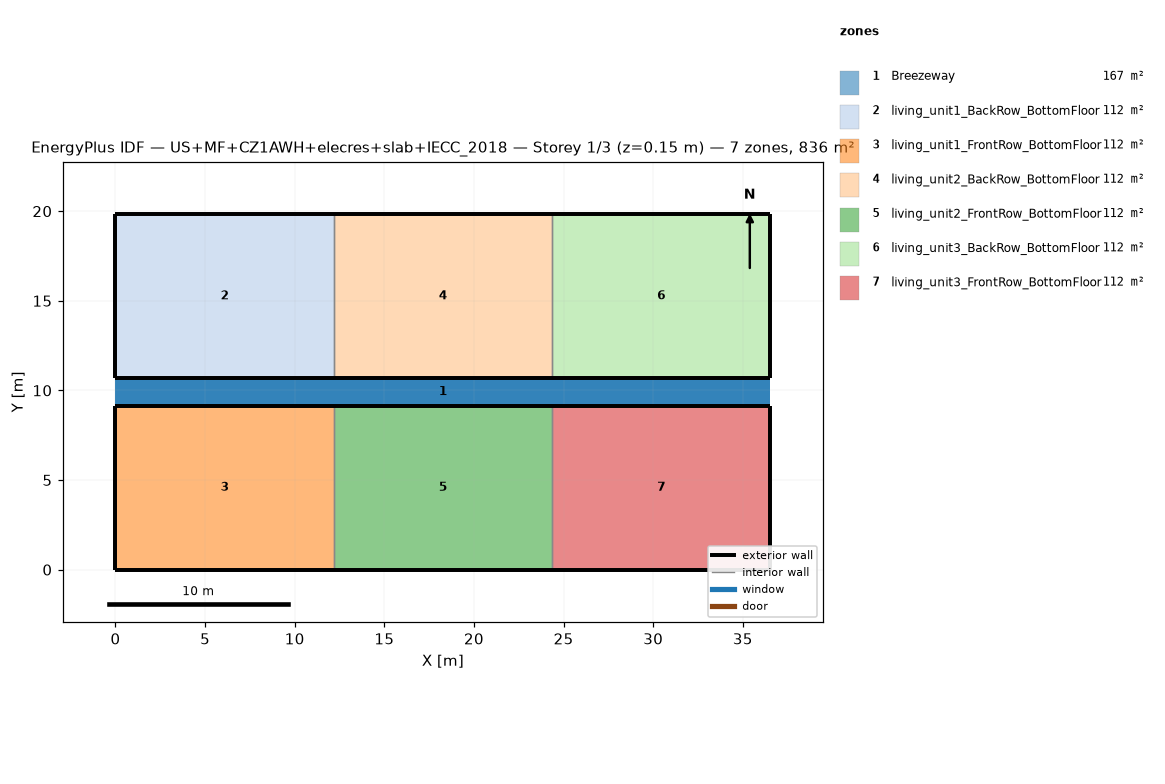
=== STOREY PLAN SPEC (per zone: floor XY polygon, exterior-wall plan segments, windows/doors) ===
zone 1: Breezeway  (167.0 m²)
  floor: (36.54, 9.16) (0.00, 9.16) (0.00, 10.68) (36.54, 10.68)
  floor: (36.54, 9.16) (0.00, 9.16) (0.00, 10.68) (36.54, 10.68)
  floor: (36.54, 9.16) (0.00, 9.16) (0.00, 10.68) (36.54, 10.68)
zone 2: living_unit1_BackRow_BottomFloor  (111.5 m²)
  floor: (12.18, 10.68) (0.00, 10.68) (0.00, 19.84) (12.18, 19.84)
  exterior wall: (0.00, 10.68) – (12.18, 10.68)  [12.2 m]
  exterior wall: (12.18, 19.84) – (0.00, 19.84)  [12.2 m]
  exterior wall: (0.00, 19.84) – (0.00, 10.68)  [9.2 m]
  interior walls: 1
zone 3: living_unit1_FrontRow_BottomFloor  (111.5 m²)
  floor: (12.18, 0.00) (0.00, 0.00) (0.00, 9.16) (12.18, 9.16)
  exterior wall: (0.00, 0.00) – (12.18, 0.00)  [12.2 m]
  exterior wall: (12.18, 9.16) – (0.00, 9.16)  [12.2 m]
  exterior wall: (0.00, 9.16) – (0.00, 0.00)  [9.2 m]
  interior walls: 1
zone 4: living_unit2_BackRow_BottomFloor  (111.5 m²)
  floor: (24.36, 10.68) (12.18, 10.68) (12.18, 19.84) (24.36, 19.84)
  exterior wall: (12.18, 10.68) – (24.36, 10.68)  [12.2 m]
  exterior wall: (24.36, 19.84) – (12.18, 19.84)  [12.2 m]
  interior walls: 2
zone 5: living_unit2_FrontRow_BottomFloor  (111.5 m²)
  floor: (24.36, 0.00) (12.18, 0.00) (12.18, 9.16) (24.36, 9.16)
  exterior wall: (12.18, 0.00) – (24.36, 0.00)  [12.2 m]
  exterior wall: (24.36, 9.16) – (12.18, 9.16)  [12.2 m]
  interior walls: 2
zone 6: living_unit3_BackRow_BottomFloor  (111.5 m²)
  floor: (36.54, 10.68) (24.36, 10.68) (24.36, 19.84) (36.54, 19.84)
  exterior wall: (24.36, 10.68) – (36.54, 10.68)  [12.2 m]
  exterior wall: (36.54, 10.68) – (36.54, 19.84)  [9.2 m]
  exterior wall: (36.54, 19.84) – (24.36, 19.84)  [12.2 m]
  interior walls: 1
zone 7: living_unit3_FrontRow_BottomFloor  (111.5 m²)
  floor: (36.54, 0.00) (24.36, 0.00) (24.36, 9.16) (36.54, 9.16)
  exterior wall: (24.36, 0.00) – (36.54, 0.00)  [12.2 m]
  exterior wall: (36.54, 0.00) – (36.54, 9.16)  [9.2 m]
  exterior wall: (36.54, 9.16) – (24.36, 9.16)  [12.2 m]
  interior walls: 1

=== DERIVED (storey summary) ===
Building: US+MF+CZ1AWH+elecres+slab+IECC_2018
Storey: 1 of 3  (floor level z = 0.15 m)
Storey gross floor area: 836.2 m²
Zones on this storey: 7
  - Breezeway: floor 167.0 m²
  - living_unit1_BackRow_BottomFloor: floor 111.5 m²; exterior wall 33.5 m (86.9 m²); WWR 0.0%
  - living_unit1_FrontRow_BottomFloor: floor 111.5 m²; exterior wall 33.5 m (86.9 m²); WWR 0.0%
  - living_unit2_BackRow_BottomFloor: floor 111.5 m²; exterior wall 24.4 m (63.1 m²); WWR 0.0%
  - living_unit2_FrontRow_BottomFloor: floor 111.5 m²; exterior wall 24.4 m (63.1 m²); WWR 0.0%
  - living_unit3_BackRow_BottomFloor: floor 111.5 m²; exterior wall 33.5 m (86.9 m²); WWR 0.0%
  - living_unit3_FrontRow_BottomFloor: floor 111.5 m²; exterior wall 33.5 m (86.9 m²); WWR 0.0%
Zone adjacency (shared interzone walls):
  - living_unit1_BackRow_BottomFloor ↔ living_unit2_BackRow_BottomFloor
  - living_unit1_FrontRow_BottomFloor ↔ living_unit2_FrontRow_BottomFloor
  - living_unit2_BackRow_BottomFloor ↔ living_unit3_BackRow_BottomFloor
  - living_unit2_FrontRow_BottomFloor ↔ living_unit3_FrontRow_BottomFloor